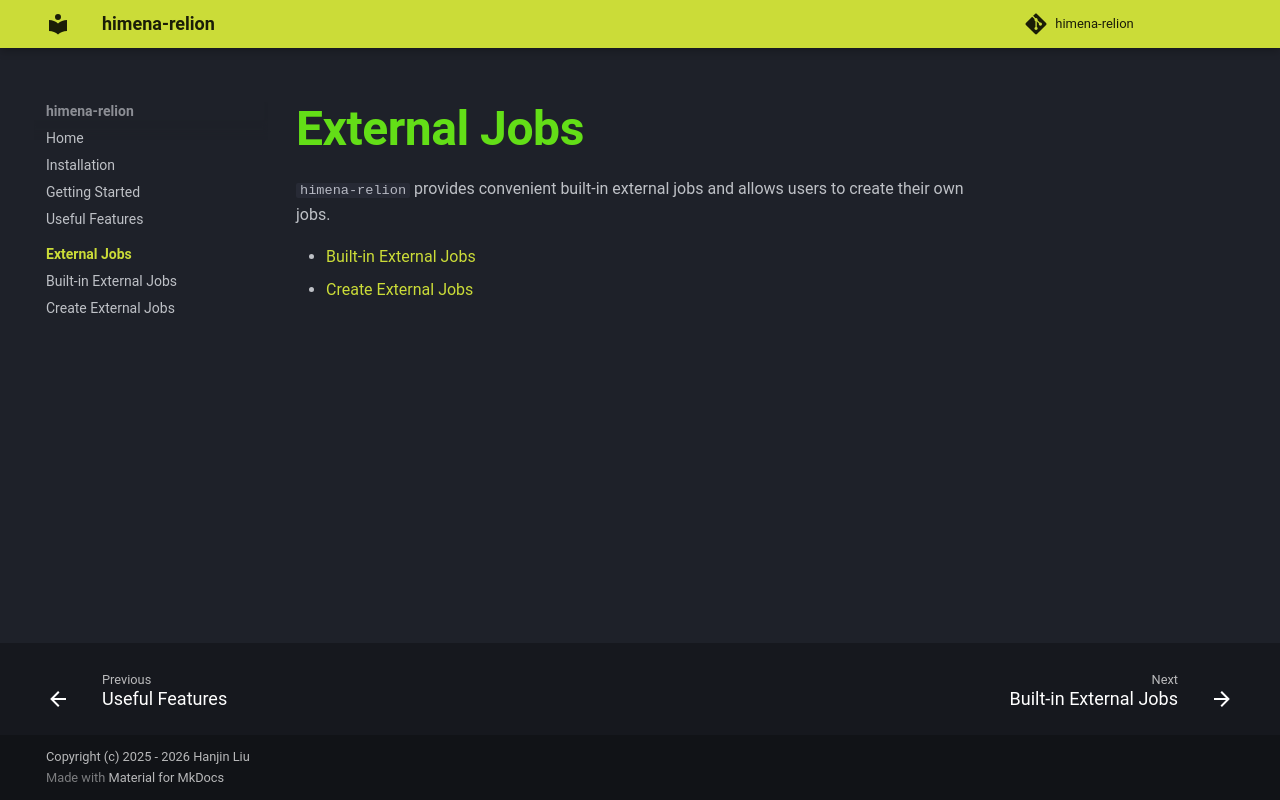

repository: hanjinliu/himena-relion · page: external_jobs/index.html · generator: mkdocs

# External Jobs

`himena-relion` provides convenient built-in external jobs and allows users to create their own jobs.

- [Built-in External Jobs](builtin.md)
- [Create External Jobs](dev.md)
